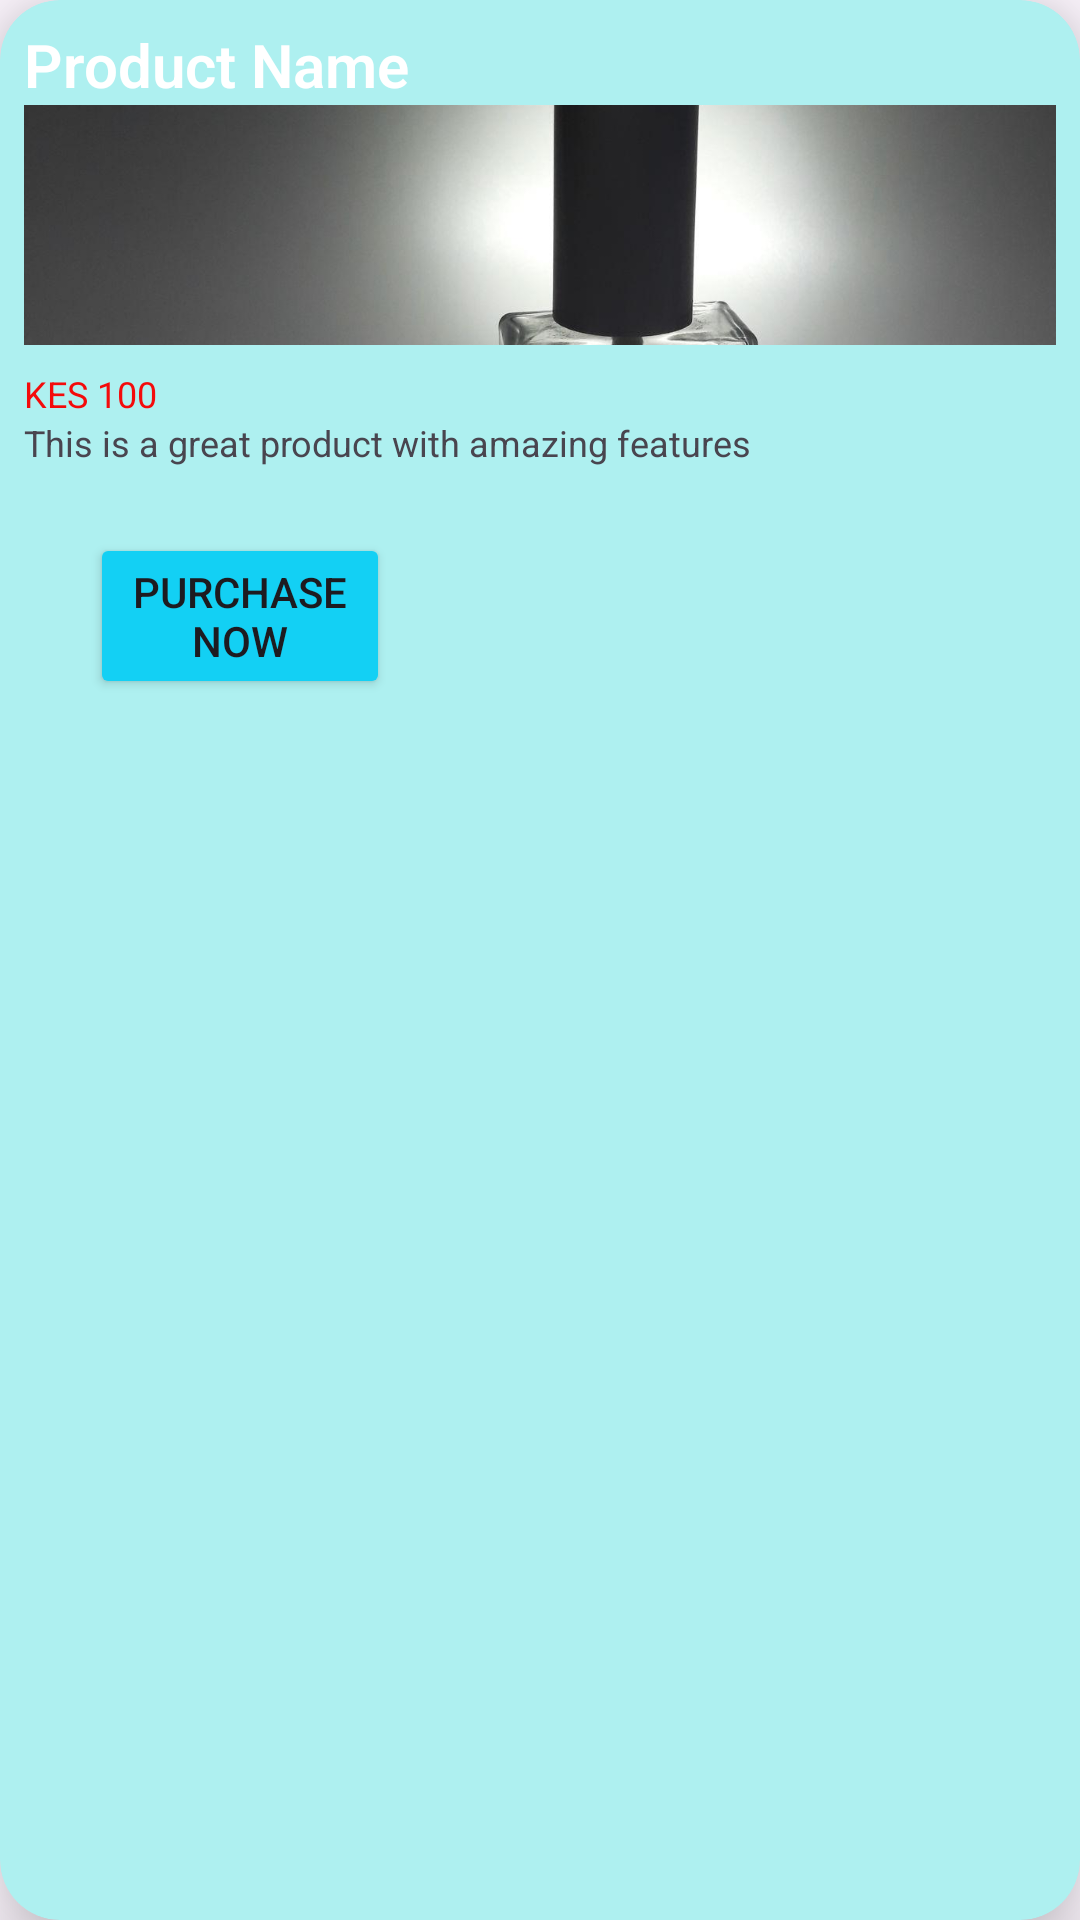

Layout XML and referenced resources for this Android screen:
<!-- AndroidManifest.xml: application theme Theme.Chui_sokogarden -->
<!-- res/layout/single_item.xml -->
<?xml version="1.0" encoding="utf-8"?>
<androidx.cardview.widget.CardView xmlns:android="http://schemas.android.com/apk/res/android"
    android:layout_width="match_parent"
    android:layout_height="wrap_content"
    xmlns:app="http://schemas.android.com/apk/res-auto"
    android:orientation="vertical"
    app:cardBackgroundColor="#AEF0F0"
    app:cardElevation="15dp"
    app:cardCornerRadius="20dp"
    android:layout_margin="20dp"
    >


    <LinearLayout
        android:layout_width="match_parent"
        android:layout_height="match_parent"
        android:orientation="vertical"
        android:padding="8dp">

        <TextView
            android:layout_width="match_parent"
            android:layout_height="wrap_content"
            android:id="@+id/product_name"
            android:text="Product Name"
            android:textSize="20sp"
            android:fontFamily="sans-serif-light"
            android:textStyle="bold"
            android:textColor="@color/white"
            />


        <ImageView
            android:layout_width="400dp"
            android:layout_height="80dp"
            android:id="@+id/product_photo"
            android:scaleType="centerCrop"
            android:src="@drawable/perf8" />

        <TextView
            android:layout_width="match_parent"
            android:layout_height="wrap_content"
            android:layout_marginTop="8dp"
            android:id="@+id/product_cost"
            android:textColor="#F40B0B"
            android:text="KES 100"
            android:textSize="12sp"
            />

        <TextView
            android:layout_width="match_parent"
            android:layout_height="wrap_content"
            android:id="@+id/product_description"
            android:textSize="12sp"
            android:text="This is a great product with amazing features"
            />

        <Button
            android:id="@+id/purchase"
            android:layout_width="100dp"
            android:layout_height="wrap_content"
            android:layout_gravity="start"
            android:layout_margin="22dp"
            android:layout_marginTop="8dp"
            android:backgroundTint="#13D0F4"
            android:paddingStart="13dp"
            android:paddingEnd="13dp"
            android:text="PURCHASE NOW"

            />


    </LinearLayout>




</androidx.cardview.widget.CardView>
<!-- resources referenced by this layout -->
<resources>
  <!-- drawable perf8: jpg bitmap (drawable, 117609 bytes) -->
  <style name="Theme.Chui_sokogarden" parent="Base.Theme.Chui_sokogarden" />
  <style name="Base.Theme.Chui_sokogarden" parent="Theme.Material3.DayNight.NoActionBar">
          
          
      </style>
  <!-- not gathered from this repository: default colours our renderer supplied (Android Studio template values) -->
  <color name="white">#FFFFFFFF</color>
</resources>
